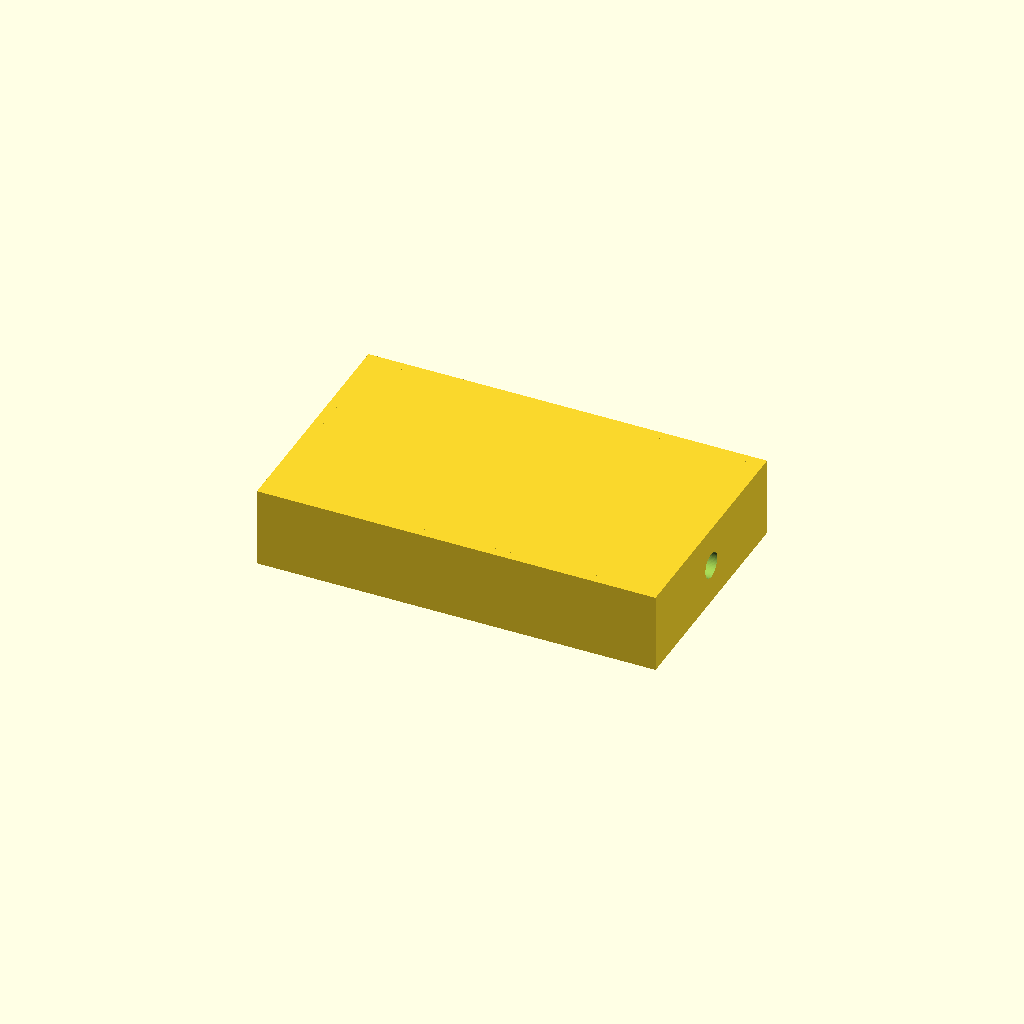
Cell 1 — every parameter at its default value.
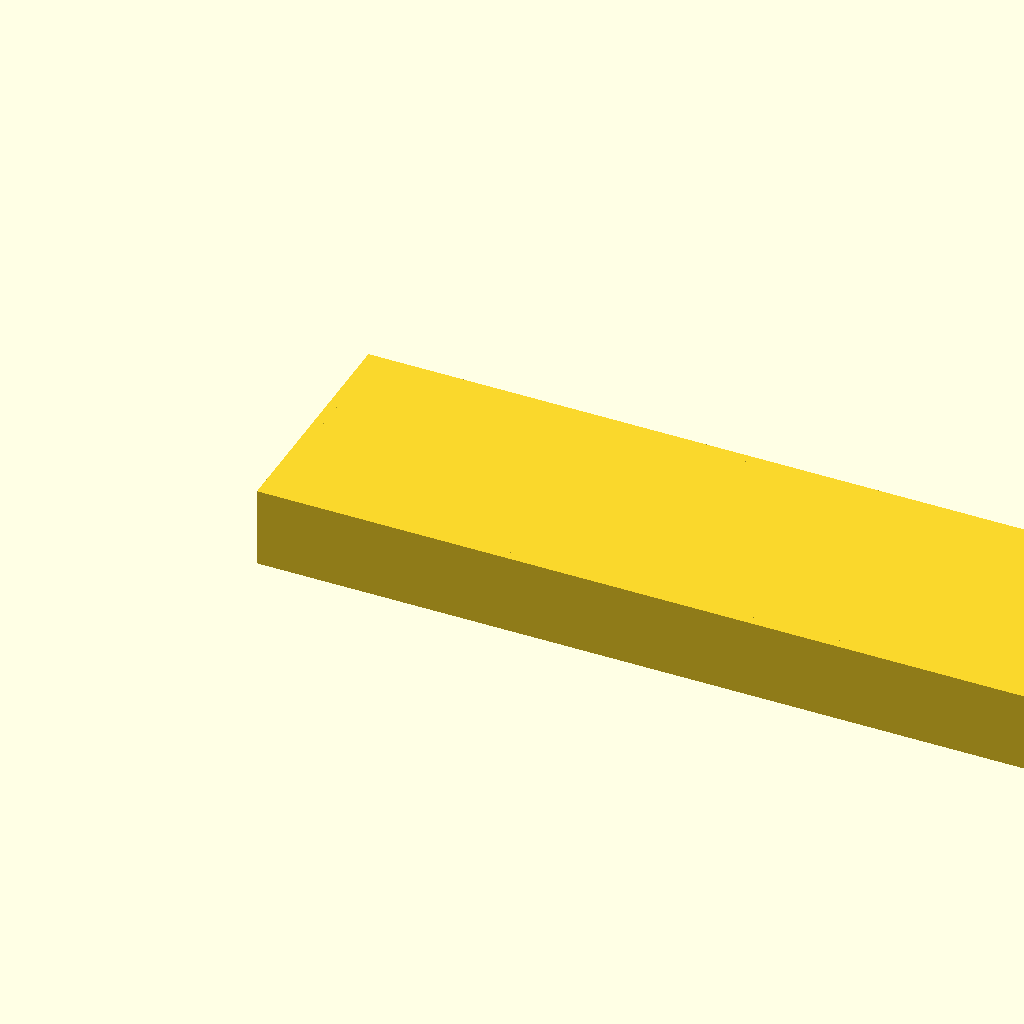
Cell 2 — ow set to 254, the other parameters unchanged.
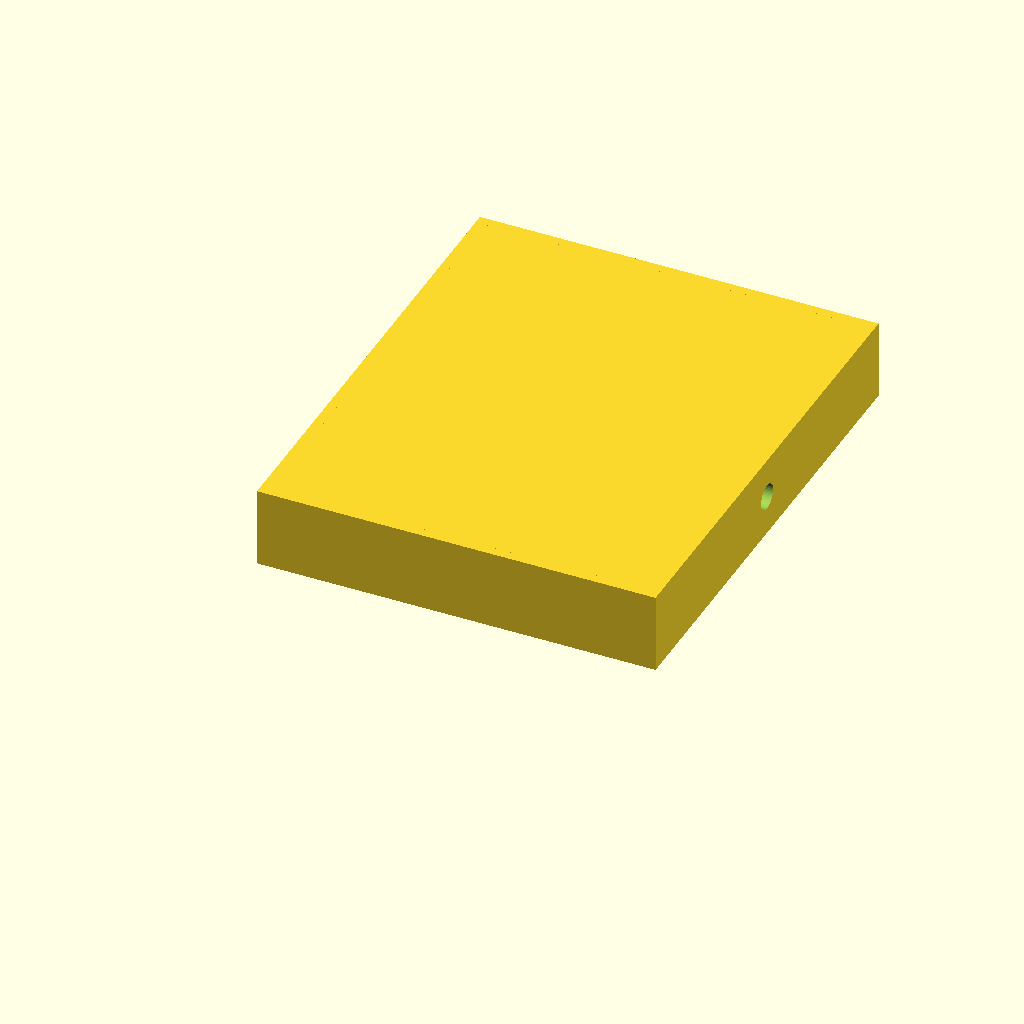
Cell 3: od = 152.4 (everything else at default).
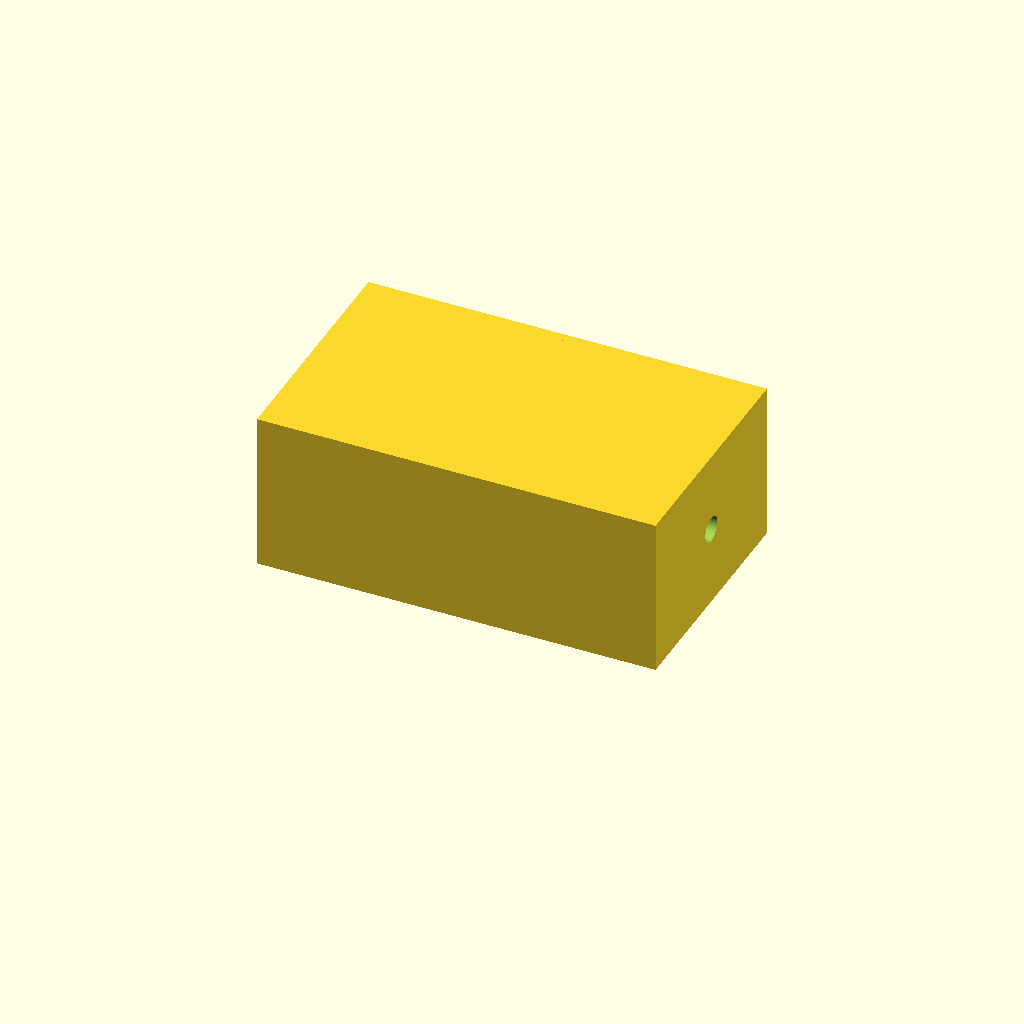
Cell 4: the same model with oh = 50.8.
One fixed orthographic camera (rotation 55°, 0°, 25°; colour scheme Cornfield) for every cell.
OpenSCAD source file cad/scad/obelisk_top_v0.scad:
// =============================================================================
// imac-camera-rebirth — obelisk_top.scad
// Top shell: 5"x3"x1" tray, open bottom, prints face-down
// https://github.com/thisoldcpu/imac-camera-rebirth
// =============================================================================

include <params.scad>

$fn = 64;

ow       = 127.00;  // 5"
od       =  76.20;  // 3"
oh       =  25.40;  // 1"
wall_t   =   3.00;
facia_t  =  14.50;
screw_in =   8.00;

usbc_w   =   9.00;
usbc_h   =   3.50;

ped_w    =  14.50;  // JRC-B008 PCB width
ped_d    =   9.00;  // JRC-B008 PCB depth
// Pedestal drops from top face down to top of USB-C opening
// USB-C opening center is at oh/2, top edge at oh/2 + usbc_h/2
// Pedestal bottom = oh/2 + usbc_h/2, top = oh - wall_t (underside of top face)
ped_bottom = oh/2 + usbc_h/2;
ped_top    = oh - wall_t;
ped_h      = ped_top - ped_bottom;

post_od  =   6.00;
post_h   =  oh - wall_t;

module obelisk_top() {
    difference() {
        union() {
            // Top face
            translate([0, 0, oh - wall_t])
                cube([ow, od, wall_t]);

            // Left wall (USB-C end)
            cube([wall_t, od, oh]);

            // Right wall / facia (lens end)
            translate([ow - facia_t, 0, 0])
                cube([facia_t, od, oh]);

            // Front wall
            cube([ow, wall_t, oh]);

            // Rear wall
            translate([0, od - wall_t, 0])
                cube([ow, wall_t, oh]);

            // 4 corner posts
            translate([screw_in,    screw_in,    0]) cylinder(h=post_h, d=post_od);
            translate([ow-screw_in, screw_in,    0]) cylinder(h=post_h, d=post_od);
            translate([screw_in,    od-screw_in, 0]) cylinder(h=post_h, d=post_od);
            translate([ow-screw_in, od-screw_in, 0]) cylinder(h=post_h, d=post_od);

            // USB-C PCB pedestal: hangs from top face down to top of USB-C opening
            translate([wall_t, od/2 - ped_d/2, ped_bottom])
                cube([ped_w, ped_d, ped_h]);
        }

        // Lens hole through right facia — centered Y and Z
        translate([ow - facia_t - 1, od/2, oh/2])
            rotate([0, 90, 0])
                cylinder(h=facia_t+2, d=lens_dia + lens_clear*2);

        // USB-C cutout through left wall — rounded rect, centered Y and Z
        // Build as hull of 4 cylinders lying on X axis
        translate([0, od/2, oh/2])
            rotate([0, 90, 0])
                translate([0, 0, -1])
                    hull() {
                        translate([ usbc_h/2 - 1,  usbc_w/2 - 1, 0]) cylinder(h=wall_t+2, r=1);
                        translate([-usbc_h/2 + 1,  usbc_w/2 - 1, 0]) cylinder(h=wall_t+2, r=1);
                        translate([ usbc_h/2 - 1, -usbc_w/2 + 1, 0]) cylinder(h=wall_t+2, r=1);
                        translate([-usbc_h/2 + 1, -usbc_w/2 + 1, 0]) cylinder(h=wall_t+2, r=1);
                    }

        // M2 through-holes in posts
        translate([screw_in,    screw_in,    -1]) cylinder(h=post_h+2, d=2.2);
        translate([ow-screw_in, screw_in,    -1]) cylinder(h=post_h+2, d=2.2);
        translate([screw_in,    od-screw_in, -1]) cylinder(h=post_h+2, d=2.2);
        translate([ow-screw_in, od-screw_in, -1]) cylinder(h=post_h+2, d=2.2);
    }
}

obelisk_top();
Parameter table extracted from the source (name, type, default, range or options):
ow: number, default 127
od: number, default 76.2
oh: number, default 25.4
wall_t: number, default 3
facia_t: number, default 14.5
screw_in: number, default 8
usbc_w: number, default 9
usbc_h: number, default 3.5
ped_w: number, default 14.5
ped_d: number, default 9
post_od: number, default 6
